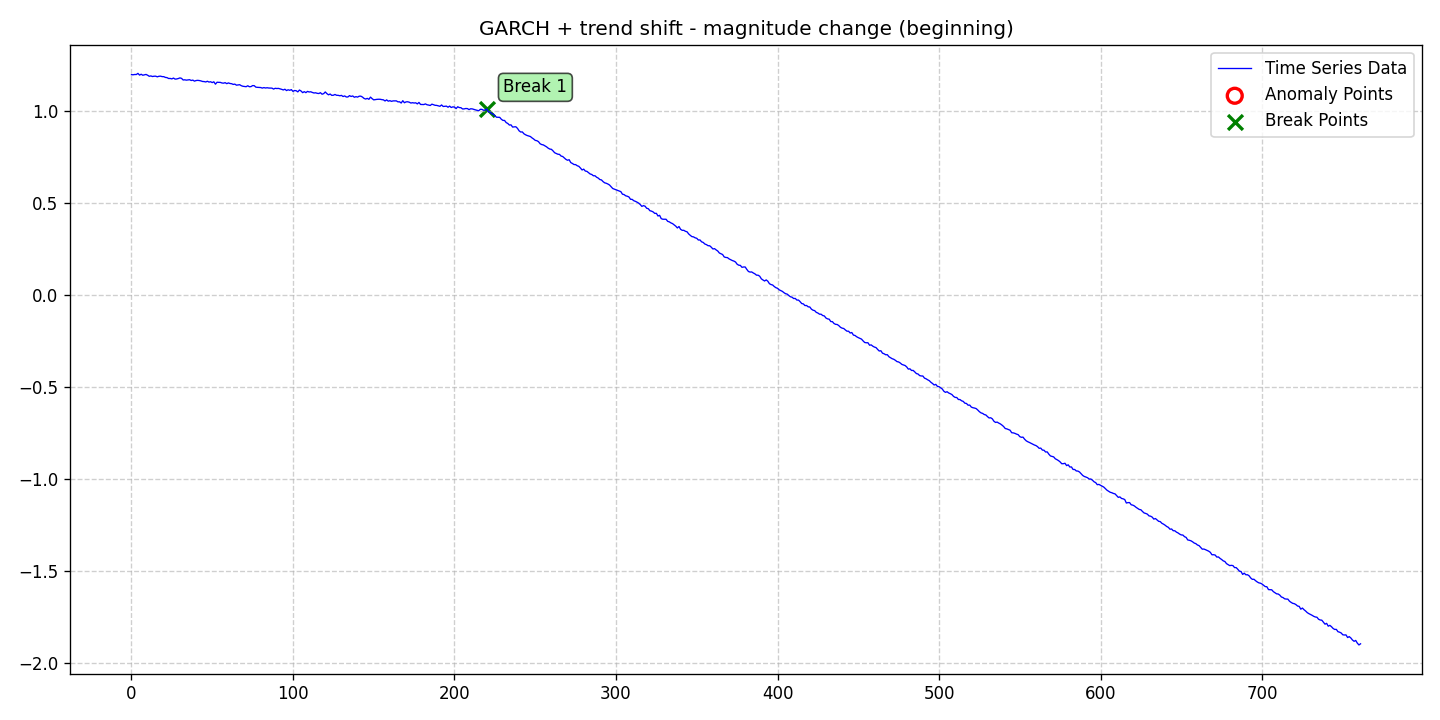

The table this chart was drawn from, first rows:
date, data, stationary, det_lin_up, det_lin_down, det_quad, det_cubic, det_exp, det_damped, stoc_trend, volatility, single_seas, multiple_seas, point_anom_single, point_anom_multi, collect_anom, context_anom, mean_shift, var_shift, trend_shift, point_anom_count, point_anom_location, point_anom_point, collect_anom_count
2020-01-01, 1.201, 0, 0, 0, 0, 0, 0, 0, 0, 1, 0, 0, 0, 0, 0, 0, 0, 0, 1, 0, none, , 0
2020-01-02, 1.2, 0, 0, 0, 0, 0, 0, 0, 0, 1, 0, 0, 0, 0, 0, 0, 0, 0, 1, 0, none, , 0
2020-01-03, 1.201, 0, 0, 0, 0, 0, 0, 0, 0, 1, 0, 0, 0, 0, 0, 0, 0, 0, 1, 0, none, , 0
2020-01-04, 1.201, 0, 0, 0, 0, 0, 0, 0, 0, 1, 0, 0, 0, 0, 0, 0, 0, 0, 1, 0, none, , 0
2020-01-05, 1.207, 0, 0, 0, 0, 0, 0, 0, 0, 1, 0, 0, 0, 0, 0, 0, 0, 0, 1, 0, none, , 0
2020-01-06, 1.198, 0, 0, 0, 0, 0, 0, 0, 0, 1, 0, 0, 0, 0, 0, 0, 0, 0, 1, 0, none, , 0
2020-01-07, 1.203, 0, 0, 0, 0, 0, 0, 0, 0, 1, 0, 0, 0, 0, 0, 0, 0, 0, 1, 0, none, , 0
2020-01-08, 1.197, 0, 0, 0, 0, 0, 0, 0, 0, 1, 0, 0, 0, 0, 0, 0, 0, 0, 1, 0, none, , 0
2020-01-09, 1.199, 0, 0, 0, 0, 0, 0, 0, 0, 1, 0, 0, 0, 0, 0, 0, 0, 0, 1, 0, none, , 0
2020-01-10, 1.202, 0, 0, 0, 0, 0, 0, 0, 0, 1, 0, 0, 0, 0, 0, 0, 0, 0, 1, 0, none, , 0
2020-01-11, 1.197, 0, 0, 0, 0, 0, 0, 0, 0, 1, 0, 0, 0, 0, 0, 0, 0, 0, 1, 0, none, , 0
2020-01-12, 1.192, 0, 0, 0, 0, 0, 0, 0, 0, 1, 0, 0, 0, 0, 0, 0, 0, 0, 1, 0, none, , 0
2020-01-13, 1.194, 0, 0, 0, 0, 0, 0, 0, 0, 1, 0, 0, 0, 0, 0, 0, 0, 0, 1, 0, none, , 0
2020-01-14, 1.19, 0, 0, 0, 0, 0, 0, 0, 0, 1, 0, 0, 0, 0, 0, 0, 0, 0, 1, 0, none, , 0
2020-01-15, 1.192, 0, 0, 0, 0, 0, 0, 0, 0, 1, 0, 0, 0, 0, 0, 0, 0, 0, 1, 0, none, , 0
2020-01-16, 1.192, 0, 0, 0, 0, 0, 0, 0, 0, 1, 0, 0, 0, 0, 0, 0, 0, 0, 1, 0, none, , 0
2020-01-17, 1.189, 0, 0, 0, 0, 0, 0, 0, 0, 1, 0, 0, 0, 0, 0, 0, 0, 0, 1, 0, none, , 0
2020-01-18, 1.192, 0, 0, 0, 0, 0, 0, 0, 0, 1, 0, 0, 0, 0, 0, 0, 0, 0, 1, 0, none, , 0
2020-01-19, 1.192, 0, 0, 0, 0, 0, 0, 0, 0, 1, 0, 0, 0, 0, 0, 0, 0, 0, 1, 0, none, , 0
2020-01-20, 1.19, 0, 0, 0, 0, 0, 0, 0, 0, 1, 0, 0, 0, 0, 0, 0, 0, 0, 1, 0, none, , 0
2020-01-21, 1.19, 0, 0, 0, 0, 0, 0, 0, 0, 1, 0, 0, 0, 0, 0, 0, 0, 0, 1, 0, none, , 0
2020-01-22, 1.185, 0, 0, 0, 0, 0, 0, 0, 0, 1, 0, 0, 0, 0, 0, 0, 0, 0, 1, 0, none, , 0
2020-01-23, 1.184, 0, 0, 0, 0, 0, 0, 0, 0, 1, 0, 0, 0, 0, 0, 0, 0, 0, 1, 0, none, , 0
2020-01-24, 1.18, 0, 0, 0, 0, 0, 0, 0, 0, 1, 0, 0, 0, 0, 0, 0, 0, 0, 1, 0, none, , 0
2020-01-25, 1.18, 0, 0, 0, 0, 0, 0, 0, 0, 1, 0, 0, 0, 0, 0, 0, 0, 0, 1, 0, none, , 0
2020-01-26, 1.177, 0, 0, 0, 0, 0, 0, 0, 0, 1, 0, 0, 0, 0, 0, 0, 0, 0, 1, 0, none, , 0
2020-01-27, 1.182, 0, 0, 0, 0, 0, 0, 0, 0, 1, 0, 0, 0, 0, 0, 0, 0, 0, 1, 0, none, , 0
2020-01-28, 1.176, 0, 0, 0, 0, 0, 0, 0, 0, 1, 0, 0, 0, 0, 0, 0, 0, 0, 1, 0, none, , 0
2020-01-29, 1.177, 0, 0, 0, 0, 0, 0, 0, 0, 1, 0, 0, 0, 0, 0, 0, 0, 0, 1, 0, none, , 0
2020-01-30, 1.179, 0, 0, 0, 0, 0, 0, 0, 0, 1, 0, 0, 0, 0, 0, 0, 0, 0, 1, 0, none, , 0
2020-01-31, 1.183, 0, 0, 0, 0, 0, 0, 0, 0, 1, 0, 0, 0, 0, 0, 0, 0, 0, 1, 0, none, , 0
2020-02-01, 1.18, 0, 0, 0, 0, 0, 0, 0, 0, 1, 0, 0, 0, 0, 0, 0, 0, 0, 1, 0, none, , 0
2020-02-02, 1.171, 0, 0, 0, 0, 0, 0, 0, 0, 1, 0, 0, 0, 0, 0, 0, 0, 0, 1, 0, none, , 0
2020-02-03, 1.172, 0, 0, 0, 0, 0, 0, 0, 0, 1, 0, 0, 0, 0, 0, 0, 0, 0, 1, 0, none, , 0
2020-02-04, 1.171, 0, 0, 0, 0, 0, 0, 0, 0, 1, 0, 0, 0, 0, 0, 0, 0, 0, 1, 0, none, , 0
2020-02-05, 1.172, 0, 0, 0, 0, 0, 0, 0, 0, 1, 0, 0, 0, 0, 0, 0, 0, 0, 1, 0, none, , 0
2020-02-06, 1.173, 0, 0, 0, 0, 0, 0, 0, 0, 1, 0, 0, 0, 0, 0, 0, 0, 0, 1, 0, none, , 0
2020-02-07, 1.169, 0, 0, 0, 0, 0, 0, 0, 0, 1, 0, 0, 0, 0, 0, 0, 0, 0, 1, 0, none, , 0
2020-02-08, 1.171, 0, 0, 0, 0, 0, 0, 0, 0, 1, 0, 0, 0, 0, 0, 0, 0, 0, 1, 0, none, , 0
2020-02-09, 1.165, 0, 0, 0, 0, 0, 0, 0, 0, 1, 0, 0, 0, 0, 0, 0, 0, 0, 1, 0, none, , 0
2020-02-10, 1.168, 0, 0, 0, 0, 0, 0, 0, 0, 1, 0, 0, 0, 0, 0, 0, 0, 0, 1, 0, none, , 0
2020-02-11, 1.17, 0, 0, 0, 0, 0, 0, 0, 0, 1, 0, 0, 0, 0, 0, 0, 0, 0, 1, 0, none, , 0
2020-02-12, 1.168, 0, 0, 0, 0, 0, 0, 0, 0, 1, 0, 0, 0, 0, 0, 0, 0, 0, 1, 0, none, , 0
2020-02-13, 1.166, 0, 0, 0, 0, 0, 0, 0, 0, 1, 0, 0, 0, 0, 0, 0, 0, 0, 1, 0, none, , 0
2020-02-14, 1.163, 0, 0, 0, 0, 0, 0, 0, 0, 1, 0, 0, 0, 0, 0, 0, 0, 0, 1, 0, none, , 0
2020-02-15, 1.163, 0, 0, 0, 0, 0, 0, 0, 0, 1, 0, 0, 0, 0, 0, 0, 0, 0, 1, 0, none, , 0
2020-02-16, 1.161, 0, 0, 0, 0, 0, 0, 0, 0, 1, 0, 0, 0, 0, 0, 0, 0, 0, 1, 0, none, , 0
2020-02-17, 1.165, 0, 0, 0, 0, 0, 0, 0, 0, 1, 0, 0, 0, 0, 0, 0, 0, 0, 1, 0, none, , 0
2020-02-18, 1.16, 0, 0, 0, 0, 0, 0, 0, 0, 1, 0, 0, 0, 0, 0, 0, 0, 0, 1, 0, none, , 0
2020-02-19, 1.162, 0, 0, 0, 0, 0, 0, 0, 0, 1, 0, 0, 0, 0, 0, 0, 0, 0, 1, 0, none, , 0
2020-02-20, 1.157, 0, 0, 0, 0, 0, 0, 0, 0, 1, 0, 0, 0, 0, 0, 0, 0, 0, 1, 0, none, , 0
2020-02-21, 1.162, 0, 0, 0, 0, 0, 0, 0, 0, 1, 0, 0, 0, 0, 0, 0, 0, 0, 1, 0, none, , 0
2020-02-22, 1.149, 0, 0, 0, 0, 0, 0, 0, 0, 1, 0, 0, 0, 0, 0, 0, 0, 0, 1, 0, none, , 0
2020-02-23, 1.159, 0, 0, 0, 0, 0, 0, 0, 0, 1, 0, 0, 0, 0, 0, 0, 0, 0, 1, 0, none, , 0
2020-02-24, 1.159, 0, 0, 0, 0, 0, 0, 0, 0, 1, 0, 0, 0, 0, 0, 0, 0, 0, 1, 0, none, , 0
2020-02-25, 1.158, 0, 0, 0, 0, 0, 0, 0, 0, 1, 0, 0, 0, 0, 0, 0, 0, 0, 1, 0, none, , 0
2020-02-26, 1.155, 0, 0, 0, 0, 0, 0, 0, 0, 1, 0, 0, 0, 0, 0, 0, 0, 0, 1, 0, none, , 0
2020-02-27, 1.154, 0, 0, 0, 0, 0, 0, 0, 0, 1, 0, 0, 0, 0, 0, 0, 0, 0, 1, 0, none, , 0
2020-02-28, 1.157, 0, 0, 0, 0, 0, 0, 0, 0, 1, 0, 0, 0, 0, 0, 0, 0, 0, 1, 0, none, , 0
2020-02-29, 1.151, 0, 0, 0, 0, 0, 0, 0, 0, 1, 0, 0, 0, 0, 0, 0, 0, 0, 1, 0, none, , 0
... 702 more rows
